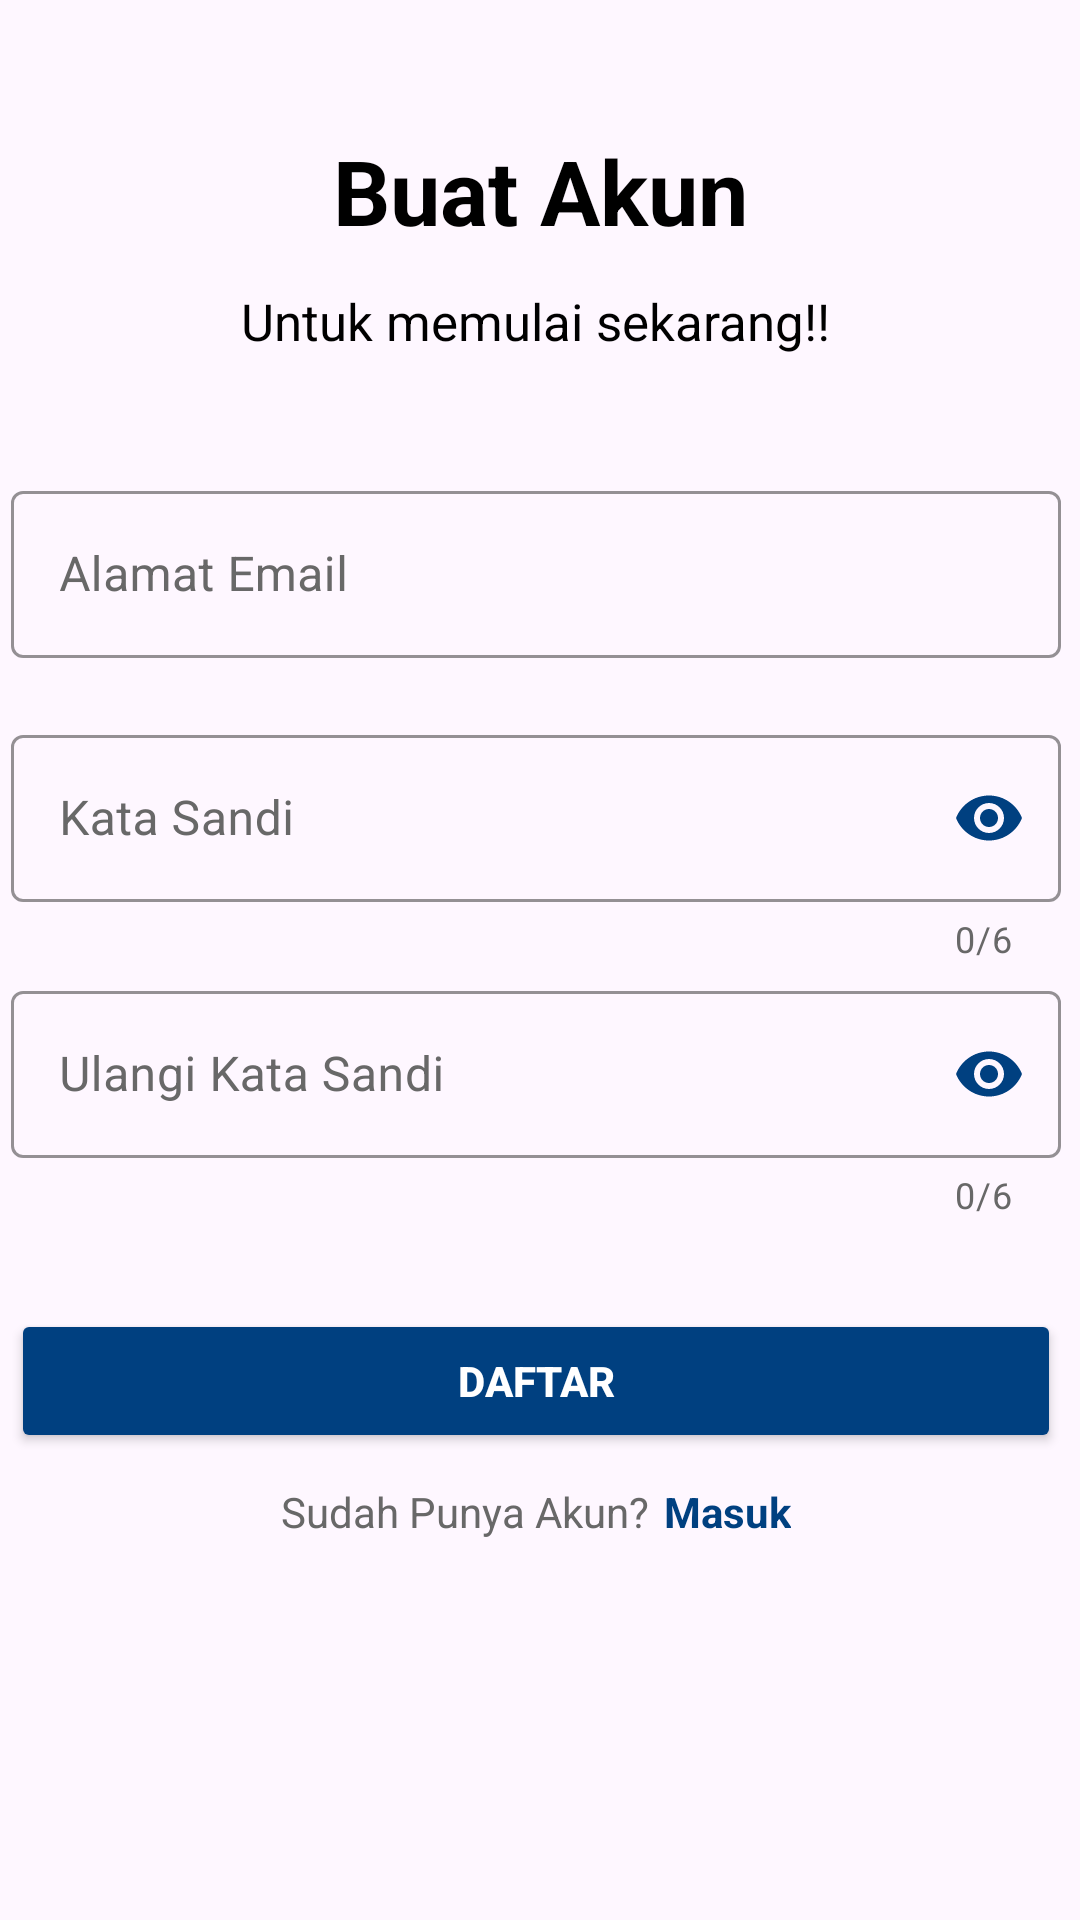

Produce the Android XML layout that renders to this screen, including the resource entries it uses.
<!-- AndroidManifest.xml: application theme Theme.PhotoExam_1 -->
<!-- res/layout/fragment_regis.xml -->
<?xml version="1.0" encoding="utf-8"?>
<FrameLayout xmlns:android="http://schemas.android.com/apk/res/android"
    xmlns:app="http://schemas.android.com/apk/res-auto"
    xmlns:tools="http://schemas.android.com/tools"
    android:layout_width="match_parent"
    android:layout_height="match_parent"
    tools:context=".ui.authentication.RegisFragment">

    <androidx.constraintlayout.widget.ConstraintLayout
        android:layout_width="match_parent"
        android:layout_height="match_parent"
        android:background="@drawable/bg_regis">

        <TextView
            android:id="@+id/tv_welcome"
            android:layout_width="wrap_content"
            android:layout_height="wrap_content"
            android:text="@string/descRegis"
            android:textColor="@color/black"
            android:textSize="30dp"
            android:textStyle="bold"
            app:layout_constraintBottom_toBottomOf="parent"
            app:layout_constraintEnd_toEndOf="parent"
            app:layout_constraintStart_toStartOf="parent"
            app:layout_constraintTop_toTopOf="parent"
            app:layout_constraintVertical_bias="0.072"
            tools:ignore="SpUsage" />

        <TextView
            android:id="@+id/tv_continue"
            android:layout_width="wrap_content"
            android:layout_height="wrap_content"
            android:layout_marginTop="12dp"
            android:text="@string/additional_information"
            android:textColor="@color/black"
            android:textSize="17dp"
            app:layout_constraintEnd_toEndOf="@+id/tv_welcome"
            app:layout_constraintHorizontal_bias="0.531"
            app:layout_constraintStart_toStartOf="@+id/tv_welcome"
            app:layout_constraintTop_toBottomOf="@+id/tv_welcome"
            tools:ignore="SpUsage,TextSizeCheck" />

        <com.google.android.material.textfield.TextInputLayout
            android:id="@+id/layoutEmail"
            style="@style/Widget.MaterialComponents.TextInputLayout.OutlinedBox"
            android:layout_width="350dp"
            android:layout_height="wrap_content"
            android:layout_marginHorizontal="20dp"
            android:layout_marginTop="40dp"
            android:layout_marginBottom="5dp"
            android:textColor="@color/black"
            android:textColorHint="@color/grey"
            app:boxStrokeColor="@color/primary_color"
            app:errorTextColor="@android:color/holo_red_dark"
            app:helperText=" "
            app:helperTextTextColor="@android:color/holo_red_dark"
            app:layout_constraintEnd_toEndOf="@+id/tv_continue"
            app:layout_constraintStart_toStartOf="@+id/tv_continue"
            app:layout_constraintTop_toBottomOf="@+id/tv_continue">

            <com.google.android.material.textfield.TextInputEditText
                android:id="@+id/txtEmailRegis"
                android:layout_width="match_parent"
                android:layout_height="match_parent"
                android:hint="@string/email_placeholder"
                android:inputType="textEmailAddress"
                android:lines="1"
                android:textColor="@color/black" />
        </com.google.android.material.textfield.TextInputLayout>

        <ProgressBar
            android:id="@+id/regisProgressBar"
            android:layout_width="wrap_content"
            android:layout_height="wrap_content"
            android:visibility="invisible"
            app:layout_constraintBottom_toBottomOf="parent"
            app:layout_constraintEnd_toEndOf="parent"
            app:layout_constraintStart_toStartOf="parent"
            app:layout_constraintTop_toTopOf="parent" />

        <com.google.android.material.textfield.TextInputLayout
            android:id="@+id/layoutPassword"
            style="@style/Widget.MaterialComponents.TextInputLayout.OutlinedBox"
            android:layout_width="350dp"
            android:layout_height="wrap_content"
            android:layout_marginHorizontal="20dp"
            android:textColor="@color/black"
            android:textColorHint="@color/grey"
            app:boxStrokeColor="@color/primary_color"
            app:passwordToggleEnabled="true"
            app:passwordToggleTint="@color/primary_color"
            app:counterEnabled="true"
            app:counterMaxLength="6"
            app:counterTextColor="@color/grey"
            app:errorTextColor="@android:color/holo_red_dark"
            app:helperText=" "
            app:helperTextTextColor="@android:color/holo_red_dark"
            app:layout_constraintEnd_toEndOf="@+id/layoutEmail"
            app:layout_constraintStart_toStartOf="@+id/layoutEmail"
            app:layout_constraintTop_toBottomOf="@+id/layoutEmail">

            <com.google.android.material.textfield.TextInputEditText
                android:id="@+id/txtPasswordRegis"
                android:layout_width="match_parent"
                android:layout_height="match_parent"
                android:hint="@string/pw_placeholder"
                android:inputType="textPassword"
                android:lines="1"
                android:textColor="@color/black" />
        </com.google.android.material.textfield.TextInputLayout>

        <com.google.android.material.textfield.TextInputLayout
            android:id="@+id/layoutPasswordConf"
            style="@style/Widget.MaterialComponents.TextInputLayout.OutlinedBox"
            android:layout_width="350dp"
            android:layout_height="wrap_content"
            android:layout_marginHorizontal="20dp"
            android:layout_marginTop="4dp"
            android:gravity="center"
            android:textColor="@color/black"
            android:textColorHint="@color/grey"
            app:boxStrokeColor="@color/primary_color"
            app:passwordToggleEnabled="true"
            app:passwordToggleTint="@color/primary_color"
            app:counterEnabled="true"
            app:counterMaxLength="6"
            app:counterTextColor="@color/grey"
            app:errorTextColor="@android:color/holo_red_dark"
            app:helperText=" "
            app:helperTextTextColor="@android:color/holo_red_dark"
            app:layout_constraintEnd_toEndOf="@+id/layoutPassword"
            app:layout_constraintStart_toStartOf="@+id/layoutPassword"
            app:layout_constraintTop_toBottomOf="@+id/layoutPassword">

            <com.google.android.material.textfield.TextInputEditText
                android:id="@+id/txtPasswordConf"
                android:layout_width="match_parent"
                android:layout_height="match_parent"
                android:hint="@string/repeat_pw"
                android:inputType="textPassword"
                android:lines="1"
                android:textColor="@color/black" />
        </com.google.android.material.textfield.TextInputLayout>

        <Button
            android:id="@+id/btn_register"
            android:layout_width="350dp"
            android:layout_height="0dp"
            android:layout_marginTop="30dp"
            android:text="@string/regis"
            android:backgroundTint="@color/primary_color"
            android:textColor="@color/white"
            android:textStyle="bold"
            app:layout_constraintEnd_toEndOf="@+id/layoutPasswordConf"
            app:layout_constraintStart_toStartOf="@+id/layoutPasswordConf"
            app:layout_constraintTop_toBottomOf="@+id/layoutPasswordConf" />

        <androidx.appcompat.widget.LinearLayoutCompat
            android:id="@+id/linearLayoutCompat"
            android:layout_width="wrap_content"
            android:layout_height="wrap_content"
            android:layout_gravity="center"
            android:layout_marginTop="10dp"
            android:gravity="center"
            android:orientation="horizontal"
            app:layout_constraintBottom_toBottomOf="parent"
            app:layout_constraintEnd_toEndOf="@+id/btn_register"
            app:layout_constraintStart_toStartOf="@+id/btn_register"
            app:layout_constraintTop_toBottomOf="@+id/btn_register"
            app:layout_constraintVertical_bias="0.0">

            <TextView
                android:layout_width="wrap_content"
                android:layout_height="wrap_content"
                android:text="@string/desc_login"
                android:textColor="@color/grey"
                android:textSize="14sp" />

            <TextView
                android:id="@+id/btn_login"
                android:layout_width="wrap_content"
                android:layout_height="wrap_content"
                android:layout_marginStart="5dp"
                android:text="@string/login"
                android:textColor="@color/primary_color"
                android:textSize="14sp"
                android:textStyle="bold" />

        </androidx.appcompat.widget.LinearLayoutCompat>

    </androidx.constraintlayout.widget.ConstraintLayout>

</FrameLayout>
<!-- resources referenced by this layout -->
<resources>
  <color name="black">#FF000000</color>
  <color name="grey">#686868</color>
  <color name="primary_color">#004080</color>
  <color name="white">#FFFFFFFF</color>
  <string name="additional_information">Untuk memulai sekarang!!</string>
  <string name="descRegis">Buat Akun</string>
  <string name="desc_login">Sudah Punya Akun?</string>
  <string name="email_placeholder">Alamat Email</string>
  <string name="login">Masuk</string>
  <string name="pw_placeholder">Kata Sandi</string>
  <string name="regis">Daftar</string>
  <string name="repeat_pw">Ulangi Kata Sandi</string>
  <style name="Theme.PhotoExam_1" parent="Base.Theme.PhotoExam_1" />
  <style name="Base.Theme.PhotoExam_1" parent="Theme.Material3.DayNight.NoActionBar">
          
          
      </style>
</resources>
